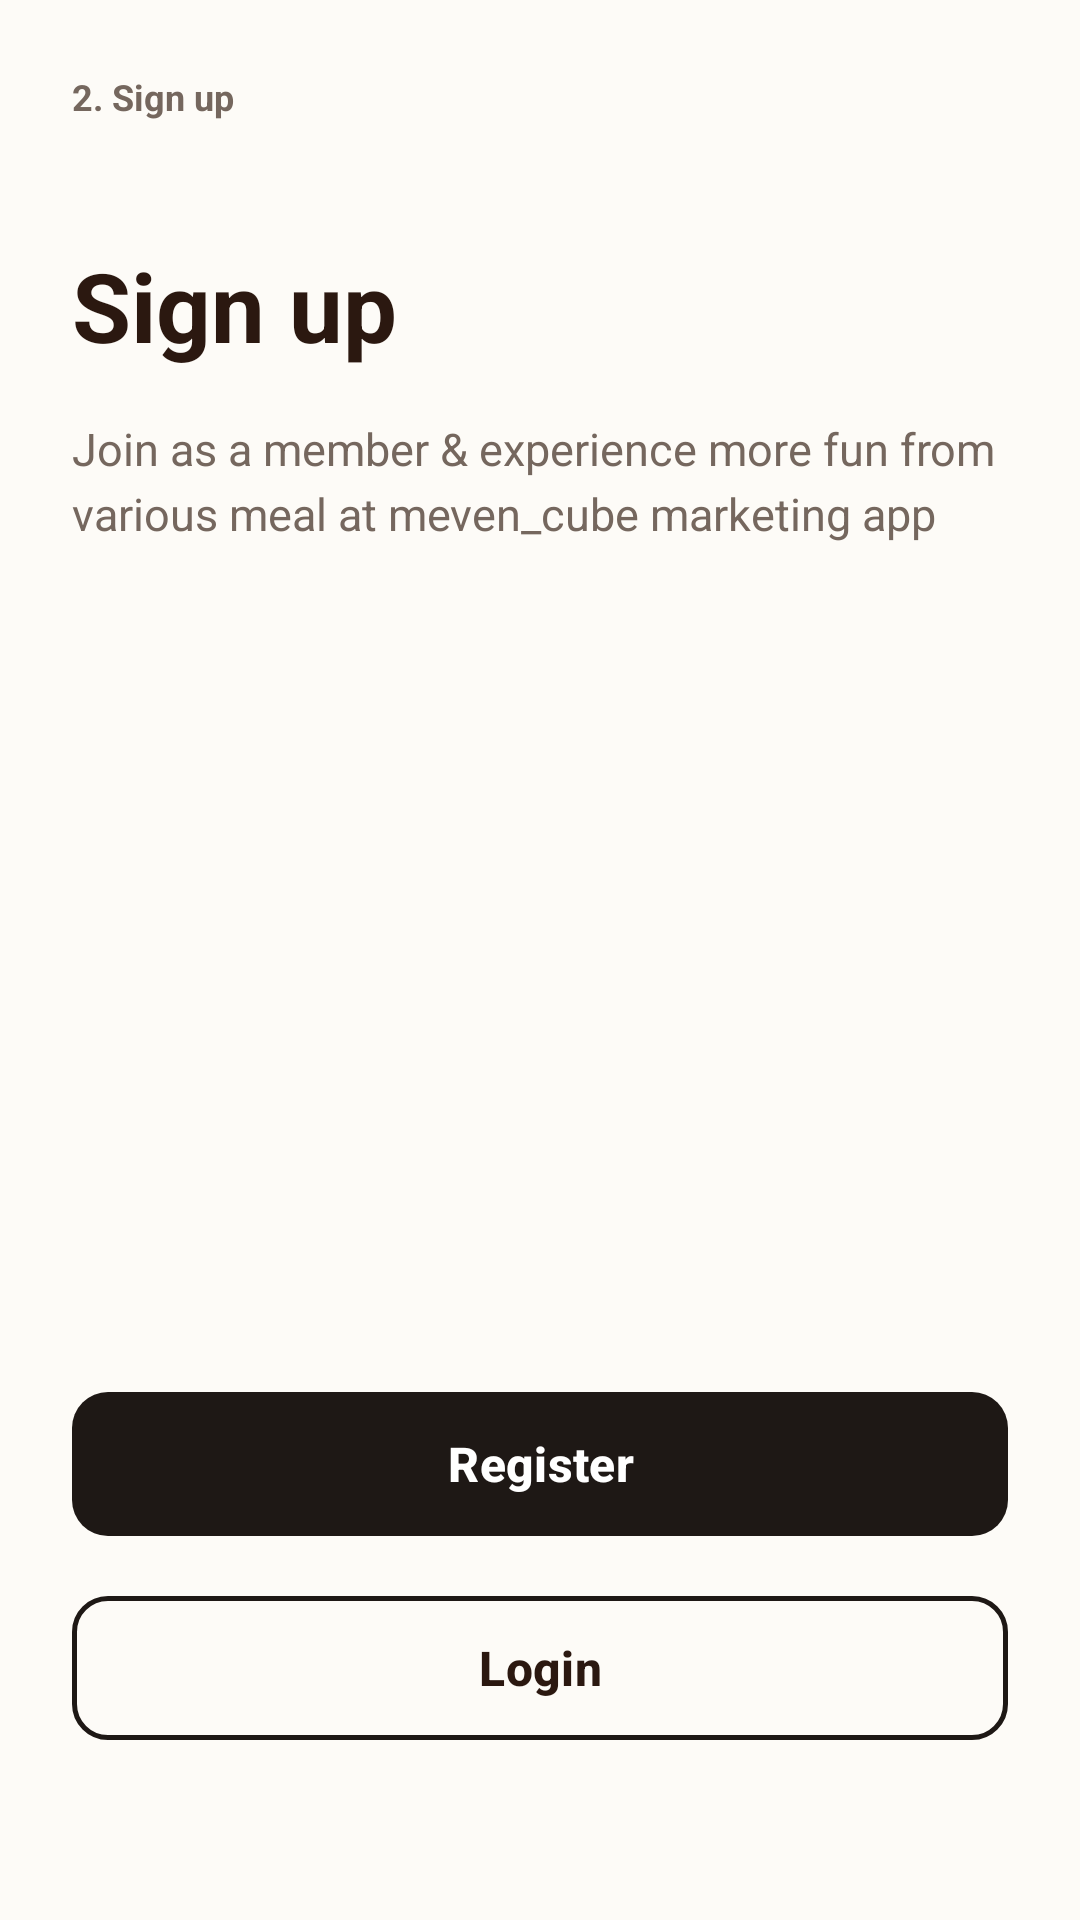

Write the Android layout XML for this screen, with the resource values it uses.
<!-- AndroidManifest.xml: application theme Theme.DroidCafe -->
<!-- res/layout/fragment_sign_up_entry.xml -->
<?xml version="1.0" encoding="utf-8"?>
<androidx.constraintlayout.widget.ConstraintLayout xmlns:android="http://schemas.android.com/apk/res/android"
    xmlns:app="http://schemas.android.com/apk/res-auto"
    xmlns:tools="http://schemas.android.com/tools"
    android:layout_width="match_parent"
    android:layout_height="match_parent"
    android:background="@color/coffee_background"
    android:padding="24dp"
    tools:context=".ui.SignUpEntryFragment">

    
    <TextView
        android:id="@+id/tvScreenLabel"
        android:layout_width="wrap_content"
        android:layout_height="wrap_content"
        android:text="2. Sign up"
        android:textColor="@color/text_secondary"
        android:textSize="12sp"
        android:textStyle="bold"
        app:layout_constraintStart_toStartOf="parent"
        app:layout_constraintTop_toTopOf="parent" />

    
    <TextView
        android:id="@+id/tvSignUpHeading"
        android:layout_width="wrap_content"
        android:layout_height="wrap_content"
        android:layout_marginTop="40dp"
        android:text="@string/sign_up_title"
        android:textColor="@color/text_primary"
        android:textSize="32sp"
        android:textStyle="bold"
        app:layout_constraintStart_toStartOf="parent"
        app:layout_constraintTop_toBottomOf="@+id/tvScreenLabel" />

    <TextView
        android:id="@+id/tvSignUpDesc"
        android:layout_width="0dp"
        android:layout_height="wrap_content"
        android:layout_marginTop="16dp"
        android:lineSpacingExtra="4dp"
        android:text="@string/sign_up_desc"
        android:textColor="@color/text_secondary"
        android:textSize="15sp"
        app:layout_constraintEnd_toEndOf="parent"
        app:layout_constraintStart_toStartOf="parent"
        app:layout_constraintTop_toBottomOf="@+id/tvSignUpHeading" />

    
    <LinearLayout
        android:layout_width="match_parent"
        android:layout_height="wrap_content"
        android:layout_marginBottom="32dp"
        android:orientation="vertical"
        app:layout_constraintBottom_toBottomOf="parent"
        app:layout_constraintEnd_toEndOf="parent"
        app:layout_constraintStart_toStartOf="parent">

        <com.google.android.material.button.MaterialButton
            android:id="@+id/btnGoRegister"
            android:layout_width="match_parent"
            android:layout_height="56dp"
            android:layout_marginBottom="12dp"
            android:text="@string/register"
            android:textAllCaps="false"
            android:textColor="@color/white"
            android:textSize="16sp"
            android:textStyle="bold"
            app:backgroundTint="@color/button_dark"
            app:cornerRadius="12dp" />

        <com.google.android.material.button.MaterialButton
            android:id="@+id/btnGoLogin"
            style="@style/Widget.Material3.Button.OutlinedButton"
            android:layout_width="match_parent"
            android:layout_height="56dp"
            android:text="@string/login"
            android:textAllCaps="false"
            android:textColor="@color/text_primary"
            android:textSize="16sp"
            android:textStyle="bold"
            app:cornerRadius="12dp"
            app:strokeColor="@color/button_dark"
            app:strokeWidth="1.5dp" />

    </LinearLayout>

</androidx.constraintlayout.widget.ConstraintLayout>
<!-- resources referenced by this layout -->
<resources>
  <color name="button_dark">#1E1815</color>
  <color name="coffee_background">#FDFBF7</color>
  <color name="text_primary">#2B1810</color>
  <color name="text_secondary">#75675E</color>
  <color name="white">#FFFFFFFF</color>
  <string name="login">Login</string>
  <string name="register">Register</string>
  <string name="sign_up_desc">Join as a member &amp; experience more fun from various meal at meven_cube marketing app</string>
  <string name="sign_up_title">Sign up</string>
  <style name="Theme.DroidCafe" parent="Base.Theme.DroidCafe" />
  <style name="Base.Theme.DroidCafe" parent="Theme.Material3.DayNight.NoActionBar">
          <item name="colorPrimary">@color/coffee_primary</item>
          <item name="colorOnPrimary">@color/white</item>
          <item name="colorPrimaryContainer">@color/coffee_accent</item>
          <item name="colorSecondary">@color/coffee_secondary</item>
          <item name="android:statusBarColor">@color/coffee_background</item>
          <item name="android:windowLightStatusBar">true</item>
          <item name="android:windowBackground">@color/coffee_background</item>
      </style>
  <color name="coffee_primary">#6F4E37</color>
  <color name="coffee_accent">#FAEDCD</color>
  <color name="coffee_secondary">#D4A373</color>
</resources>
